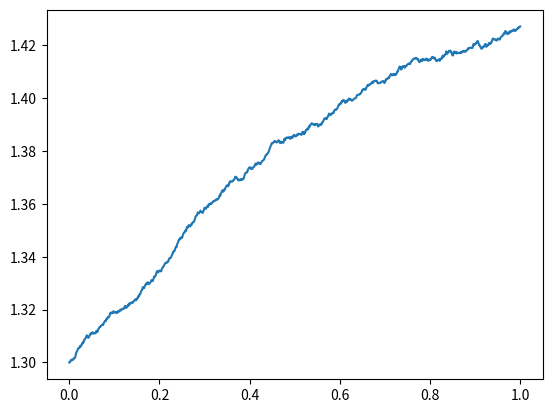

This chart was generated by the following Python code:
import matplotlib.pyplot as plt
import numpy as np

def vmodel(r0,kappa,theta,sigma,T=1,N=1000):

    dt = T/float(N)
    t = np.linspace(0,T,N+1)
    rates = [r0]

    for _ in range(N):
        dr = kappa*(theta-rates[-1])*dt+sigma*np.sqrt(dt)*np.random.normal()
        rates.append(rates[-1]+dr)

    print(rates)
    print(t)
    return t,rates

def plot(t,r):
    plt.plot(t,r)
    plt.show()
vmodel(1.3,0.9,1.5,0.01)
t,r = vmodel(1.3,0.9,1.5,0.01)
plot(t,r)
